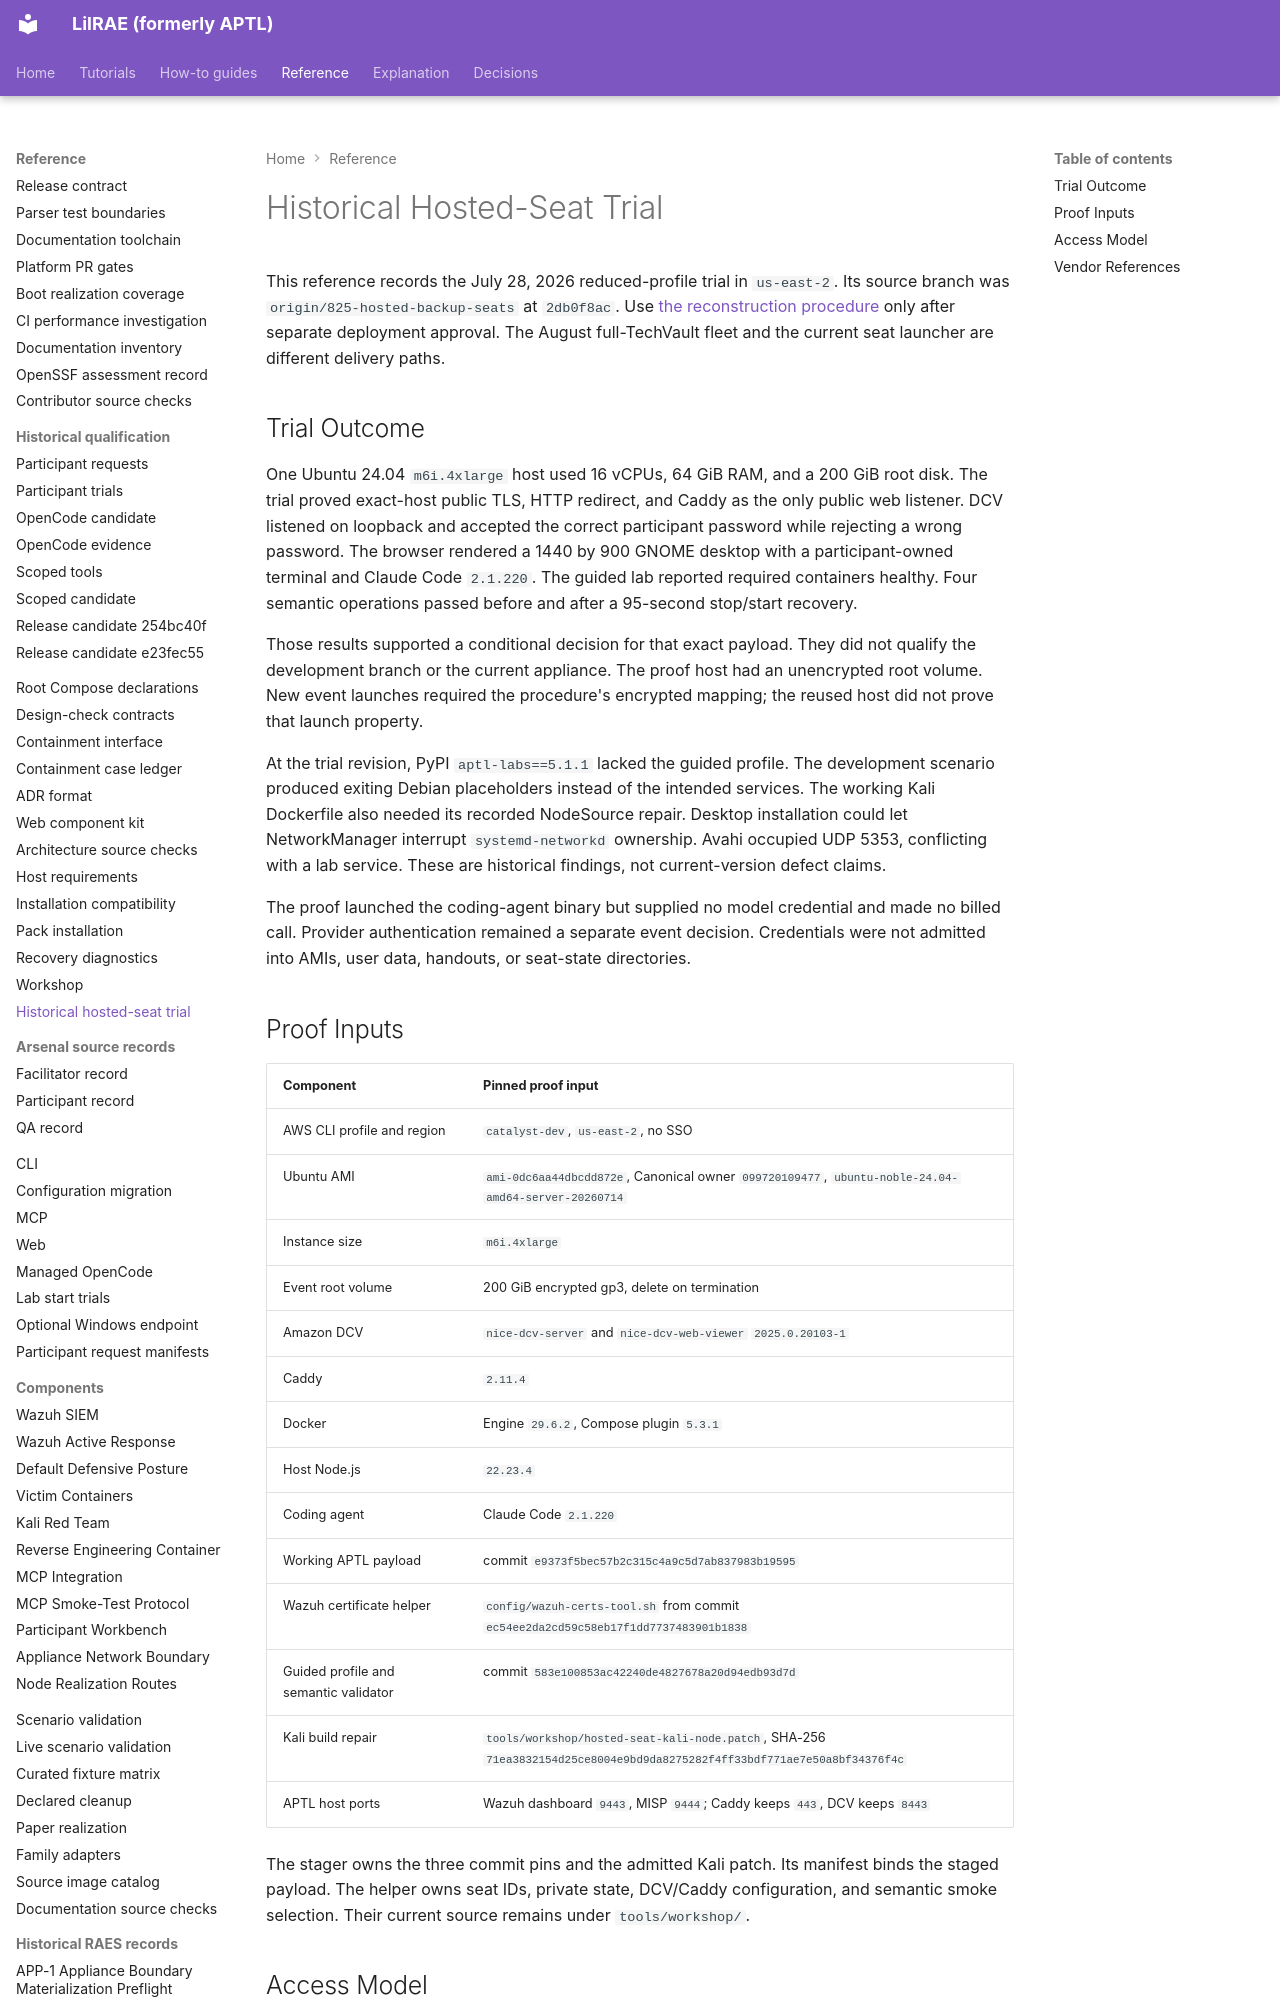

repository: OpenRAE/lilrae · page: workshop/hosted-backup-reference/index.html · generator: mkdocs

# Historical Hosted-Seat Trial

This reference records the July 28, 2026 reduced-profile trial in `us-east-2`.
Its source branch was `origin/825-hosted-backup-seats` at `2db0f8ac`.
Use [the reconstruction procedure](hosted-backup-seats.md) only after separate deployment approval.
The August full-TechVault fleet and the current seat launcher are different delivery paths.
